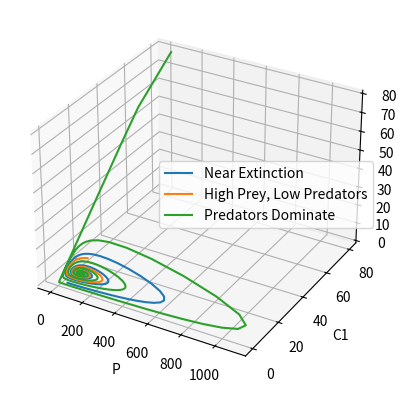

This chart was generated by the following Python code:
import numpy as np
from scipy.integrate import odeint
import matplotlib.pyplot as plt
from mpl_toolkits.mplot3d import Axes3D

# Model parameters
r = 1
a = 0.1
e = 0.02
m = 0.1
s = 0.02

# The system of differential equations
def system(y, t):
    P, C1, C2 = y
    dP = r*P - a*P*(C1+C2)
    dC1 = e*a*P*C1 - m*C1 - s*C1*C2
    dC2 = e*a*P*C2 - m*C2 - s*C1*C2
    return [dP, dC1, dC2]

# Initial conditions and time grid
initial_conditions = [[50, 1, 1], [100, 10, 10], [50, 80, 80]]
labels = ['Near Extinction', 'High Prey, Low Predators', 'Predators Dominate']
t = np.linspace(0, 200, 1000)

# Create 3D plot
fig = plt.figure()
ax = fig.add_subplot(111, projection='3d')

# Solve the system and plot for each initial condition
for y0, label in zip(initial_conditions, labels):
    solution = odeint(system, y0, t)
    ax.plot(solution[:,0], solution[:,1], solution[:,2], label=label)

# Set labels and legend
ax.set_xlabel('P')
ax.set_ylabel('C1')
ax.set_zlabel('C2')
ax.legend()

plt.show()
